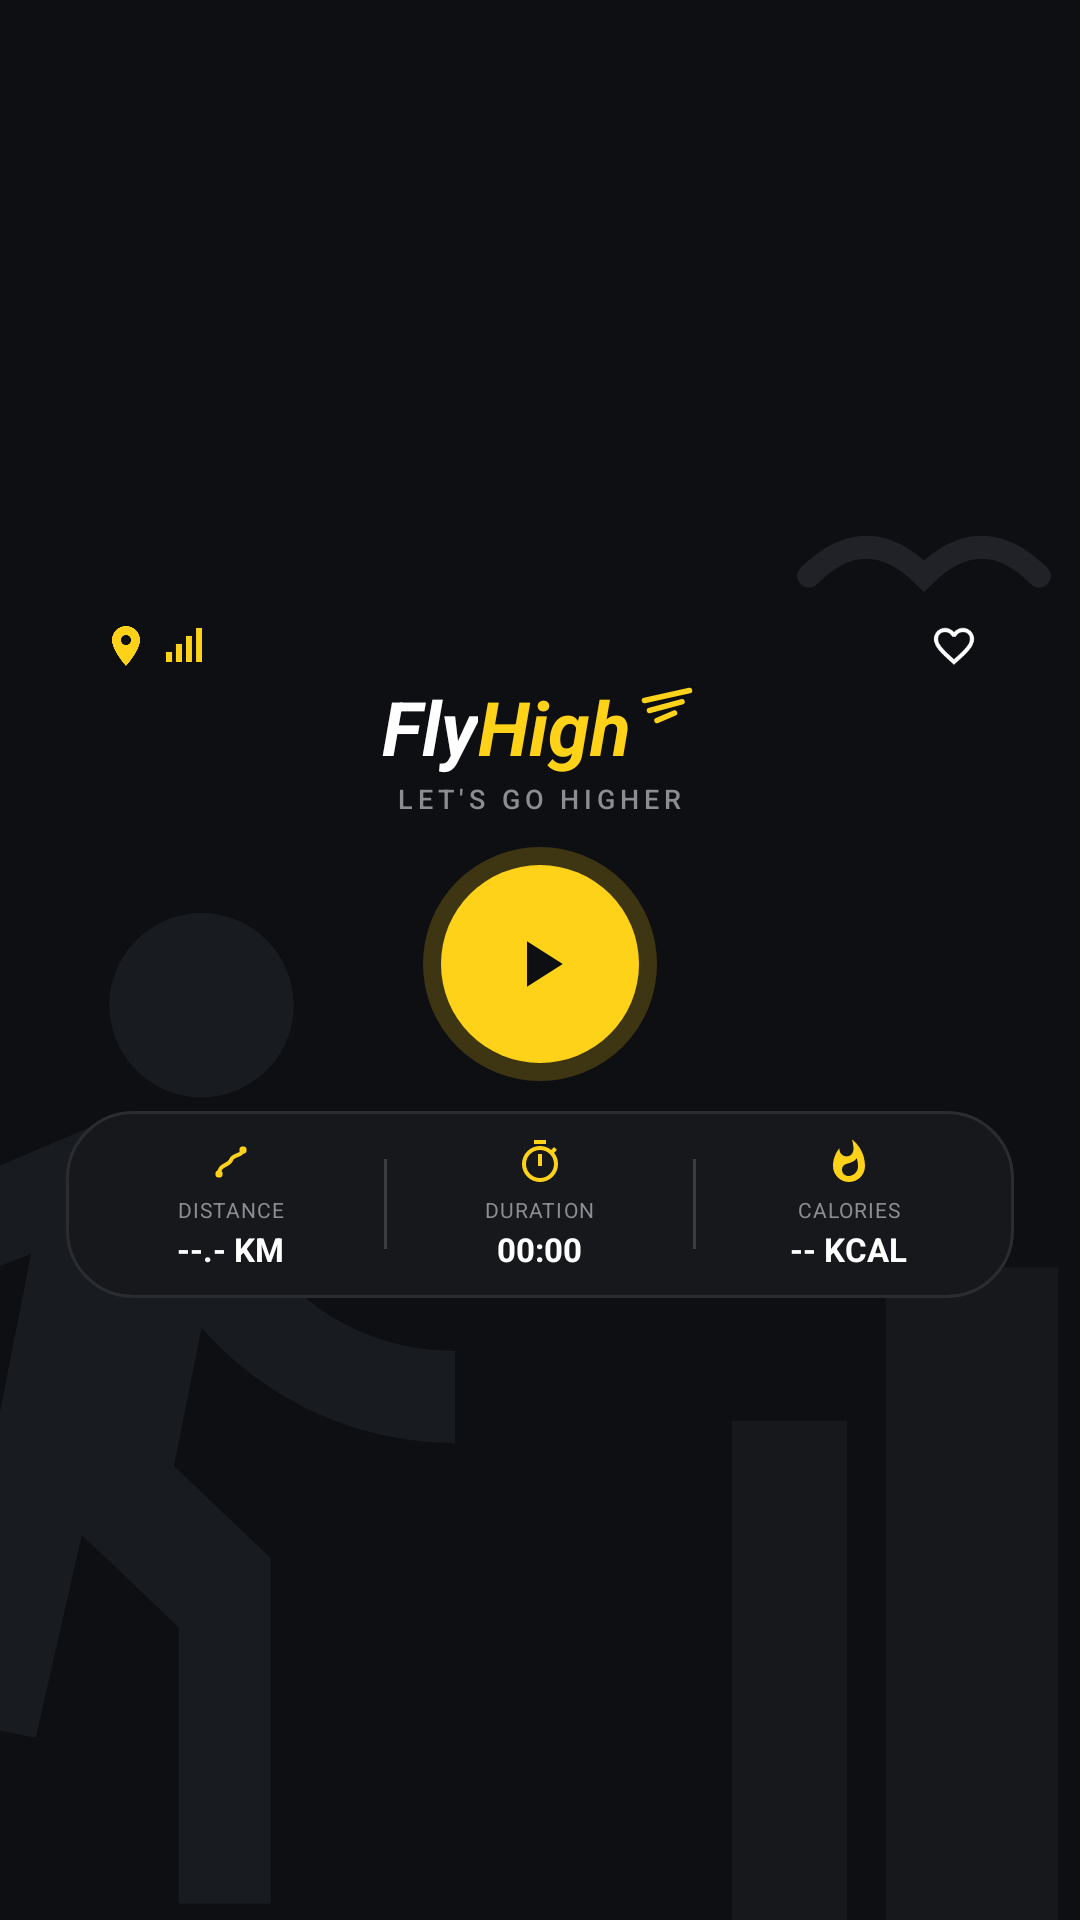

Android layout source for this screen:
<!-- AndroidManifest.xml: activity theme MainActivityTheme.Starting -->
<!-- res/layout/activity_main.xml -->
<?xml version="1.0" encoding="utf-8"?>
<FrameLayout
    xmlns:android="http://schemas.android.com/apk/res/android"
    android:layout_width="match_parent"
    android:layout_height="match_parent"
    android:background="@color/flyhigh_bg">

    
    <ImageView
        android:layout_width="match_parent"
        android:layout_height="match_parent"
        android:scaleType="centerCrop"
        android:alpha="0.6"
        android:src="@drawable/bg_skyline_runner"
        android:importantForAccessibility="no" />

    
    <LinearLayout
        android:layout_width="match_parent"
        android:layout_height="match_parent"
        android:orientation="vertical"
        android:gravity="center"
        android:paddingStart="20dp"
        android:paddingEnd="20dp"
        android:paddingTop="6dp"
        android:paddingBottom="6dp">

        
        <LinearLayout
            android:layout_width="match_parent"
            android:layout_height="wrap_content"
            android:orientation="horizontal"
            android:gravity="center_vertical"
            android:paddingStart="14dp"
            android:paddingEnd="14dp"
            android:layout_marginBottom="2dp">

            <ImageView
                android:layout_width="16dp"
                android:layout_height="16dp"
                android:src="@drawable/ic_pin"
                android:contentDescription="@string/cd_location" />

            <ImageView
                android:layout_width="16dp"
                android:layout_height="16dp"
                android:layout_marginStart="4dp"
                android:src="@drawable/ic_signal"
                android:contentDescription="@string/cd_signal" />

            <View
                android:layout_width="0dp"
                android:layout_height="1dp"
                android:layout_weight="1" />

            <ImageView
                android:layout_width="16dp"
                android:layout_height="16dp"
                android:src="@drawable/ic_heart"
                android:contentDescription="@string/cd_heart" />
        </LinearLayout>

        

        

        <LinearLayout
            android:layout_width="wrap_content"
            android:layout_height="wrap_content"
            android:layout_gravity="center_horizontal"
            android:gravity="center_vertical"
            android:orientation="horizontal">

            <TextView
                android:layout_width="wrap_content"
                android:layout_height="wrap_content"
                android:fontFamily="sans-serif"
                android:text="@string/brand_fly"
                android:textColor="@color/flyhigh_white"
                android:textSize="25sp"
                android:textStyle="bold|italic" />

            <TextView
                android:layout_width="wrap_content"
                android:layout_height="wrap_content"
                android:fontFamily="sans-serif"
                android:text="@string/brand_high"
                android:textColor="@color/flyhigh_yellow"
                android:textSize="25sp"
                android:textStyle="bold|italic" />

            <ImageView
                android:layout_width="20dp"
                android:layout_height="20dp"
                android:layout_marginStart="2dp"
                android:layout_marginBottom="6dp"
                android:importantForAccessibility="no"
                android:src="@drawable/ic_wing" />
        </LinearLayout>

        <TextView
            android:layout_width="wrap_content"
            android:layout_height="wrap_content"
            android:layout_gravity="center_horizontal"
            android:layout_marginTop="1dp"
            android:layout_marginBottom="10dp"
            android:text="@string/tagline"
            android:textColor="@color/flyhigh_dim"
            android:textSize="9sp"
            android:letterSpacing="0.18"
            android:fontFamily="sans-serif-medium" />

        
        <ImageView
            android:id="@+id/btnPlayPause"
            android:layout_width="78dp"
            android:layout_height="78dp"
            android:layout_gravity="center_horizontal"
            android:layout_marginBottom="10dp"
            android:background="@drawable/bg_play_circle"
            android:src="@drawable/ic_play"
            android:scaleType="fitCenter"
            android:padding="26dp"
            android:clickable="true"
            android:focusable="true"
            android:contentDescription="@string/cd_play" />

        
        <LinearLayout
            android:layout_width="match_parent"
            android:layout_height="wrap_content"
            android:layout_marginStart="2dp"
            android:layout_marginEnd="2dp"
            android:orientation="horizontal"
            android:gravity="center"
            android:background="@drawable/bg_metric_card"
            android:paddingTop="9dp"
            android:paddingBottom="9dp"
            android:paddingStart="4dp"
            android:paddingEnd="4dp">

            
            <LinearLayout
                android:layout_width="0dp"
                android:layout_height="wrap_content"
                android:layout_weight="1"
                android:orientation="vertical"
                android:gravity="center">

                <ImageView
                    android:layout_width="16dp"
                    android:layout_height="16dp"
                    android:src="@drawable/ic_route"
                    android:importantForAccessibility="no" />

                <TextView
                    android:layout_width="wrap_content"
                    android:layout_height="wrap_content"
                    android:layout_marginTop="3dp"
                    android:text="@string/label_distance"
                    android:textColor="@color/flyhigh_dim"
                    android:textSize="7sp"
                    android:letterSpacing="0.05" />

                <TextView
                    android:layout_width="wrap_content"
                    android:layout_height="wrap_content"
                    android:layout_marginTop="1dp"
                    android:text="@string/value_distance"
                    android:textColor="@color/flyhigh_white"
                    android:textSize="11sp"
                    android:textStyle="bold" />
            </LinearLayout>

            <View
                android:layout_width="1dp"
                android:layout_height="30dp"
                android:background="@color/flyhigh_divider" />

            
            <LinearLayout
                android:layout_width="0dp"
                android:layout_height="wrap_content"
                android:layout_weight="1"
                android:orientation="vertical"
                android:gravity="center">

                <ImageView
                    android:layout_width="16dp"
                    android:layout_height="16dp"
                    android:src="@drawable/ic_timer"
                    android:importantForAccessibility="no" />

                <TextView
                    android:layout_width="wrap_content"
                    android:layout_height="wrap_content"
                    android:layout_marginTop="3dp"
                    android:text="@string/label_duration"
                    android:textColor="@color/flyhigh_dim"
                    android:textSize="7sp"
                    android:letterSpacing="0.05" />

                <TextView
                    android:layout_width="wrap_content"
                    android:layout_height="wrap_content"
                    android:layout_marginTop="1dp"
                    android:text="@string/value_duration"
                    android:textColor="@color/flyhigh_white"
                    android:textSize="11sp"
                    android:textStyle="bold" />
            </LinearLayout>

            <View
                android:layout_width="1dp"
                android:layout_height="30dp"
                android:background="@color/flyhigh_divider" />

            
            <LinearLayout
                android:layout_width="0dp"
                android:layout_height="wrap_content"
                android:layout_weight="1"
                android:orientation="vertical"
                android:gravity="center">

                <ImageView
                    android:layout_width="16dp"
                    android:layout_height="16dp"
                    android:src="@drawable/ic_flame"
                    android:importantForAccessibility="no" />

                <TextView
                    android:layout_width="wrap_content"
                    android:layout_height="wrap_content"
                    android:layout_marginTop="3dp"
                    android:text="@string/label_calories"
                    android:textColor="@color/flyhigh_dim"
                    android:textSize="7sp"
                    android:letterSpacing="0.05" />

                <TextView
                    android:layout_width="wrap_content"
                    android:layout_height="wrap_content"
                    android:layout_marginTop="1dp"
                    android:text="@string/value_calories"
                    android:textColor="@color/flyhigh_white"
                    android:textSize="11sp"
                    android:textStyle="bold" />
            </LinearLayout>
        </LinearLayout>
    </LinearLayout>
</FrameLayout>
<!-- resources referenced by this layout -->
<resources>
  <color name="flyhigh_bg">#0E0F12</color>
  <color name="flyhigh_dim">#8C8C92</color>
  <color name="flyhigh_divider">#3A3C42</color>
  <color name="flyhigh_white">#FFFFFF</color>
  <color name="flyhigh_yellow">#FFD21A</color>
  <!-- drawable bg_metric_card (drawable) -->
  <?xml version="1.0" encoding="utf-8"?>
  <shape xmlns:android="http://schemas.android.com/apk/res/android"
      android:shape="rectangle">
      <solid android:color="@color/flyhigh_card" />
      <corners android:radius="22dp" />
      <stroke android:width="1dp" android:color="@color/flyhigh_card_stroke" />
  </shape>
  <!-- drawable bg_play_circle (drawable) -->
  <?xml version="1.0" encoding="utf-8"?>
  <layer-list xmlns:android="http://schemas.android.com/apk/res/android">
      
      <item>
          <shape android:shape="oval">
              <solid android:color="#33FFD21A" />
          </shape>
      </item>
      
      <item android:left="6dp" android:top="6dp" android:right="6dp" android:bottom="6dp">
          <shape android:shape="oval">
              <solid android:color="@color/flyhigh_yellow" />
          </shape>
      </item>
  </layer-list>
  <!-- drawable ic_pin (drawable) -->
  <vector xmlns:android="http://schemas.android.com/apk/res/android"
      android:width="24dp" android:height="24dp"
      android:viewportWidth="24" android:viewportHeight="24"
      android:tint="@color/flyhigh_yellow">
      <path android:fillColor="@android:color/white"
          android:pathData="M12,2C8.13,2 5,5.13 5,9c0,5.25 7,13 7,13s7,-7.75 7,-13c0,-3.87 -3.13,-7 -7,-7zM12,11.5c-1.38,0 -2.5,-1.12 -2.5,-2.5s1.12,-2.5 2.5,-2.5 2.5,1.12 2.5,2.5 -1.12,2.5 -2.5,2.5z"/>
  </vector>
  <!-- drawable ic_play (drawable) -->
  <vector xmlns:android="http://schemas.android.com/apk/res/android"
      android:width="24dp" android:height="24dp"
      android:viewportWidth="24" android:viewportHeight="24"
      android:tint="@color/flyhigh_bg">
      <path android:fillColor="@android:color/white"
          android:pathData="M8,5v14l11,-7z"/>
  </vector>
  <!-- drawable ic_signal (drawable) -->
  <vector xmlns:android="http://schemas.android.com/apk/res/android"
      android:width="24dp" android:height="24dp"
      android:viewportWidth="24" android:viewportHeight="24"
      android:tint="@color/flyhigh_yellow">
      <path android:fillColor="@android:color/white"
          android:pathData="M2,15h3v5h-3z M7,11h3v9h-3z M12,7h3v13h-3z M17,3h3v17h-3z"/>
  </vector>
  <string name="brand_fly">Fly</string>
  <string name="brand_high">High</string>
  <string name="cd_heart">Frequencia cardiaca</string>
  <string name="cd_location">Localizacao</string>
  <string name="cd_play">Iniciar corrida</string>
  <string name="cd_signal">Sinal de GPS</string>
  <string name="label_calories">CALORIES</string>
  <string name="label_distance">DISTANCE</string>
  <string name="label_duration">DURATION</string>
  <string name="tagline">LET\'S GO HIGHER</string>
  <string name="value_calories">-- KCAL</string>
  <string name="value_distance">--.- KM</string>
  <string name="value_duration">00:00</string>
  <style name="MainActivityTheme.Starting" parent="Theme.SplashScreen">
          <item name="windowSplashScreenBackground">@android:color/black</item>
          <item name="windowSplashScreenAnimatedIcon">@drawable/splash_icon</item>
          <item name="postSplashScreenTheme">@android:style/Theme.DeviceDefault</item>
      </style>
  <color name="flyhigh_card">#17181C</color>
  <color name="flyhigh_card_stroke">#2A2C31</color>
</resources>
